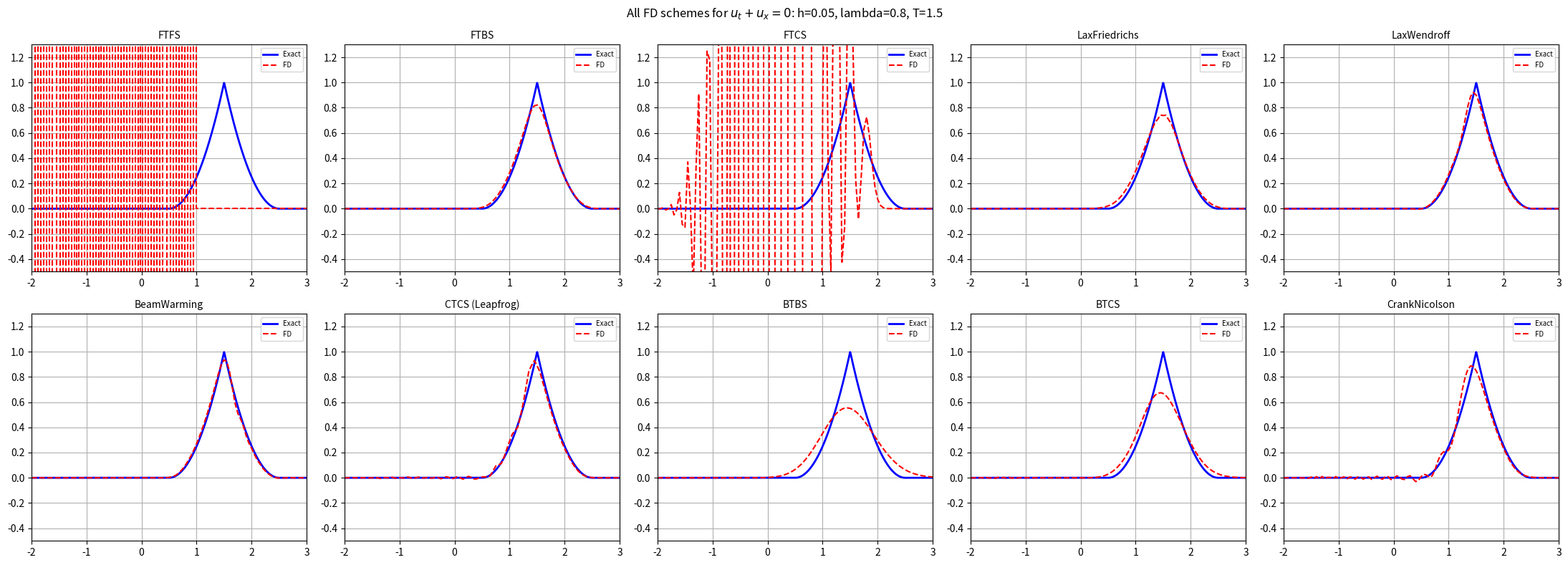
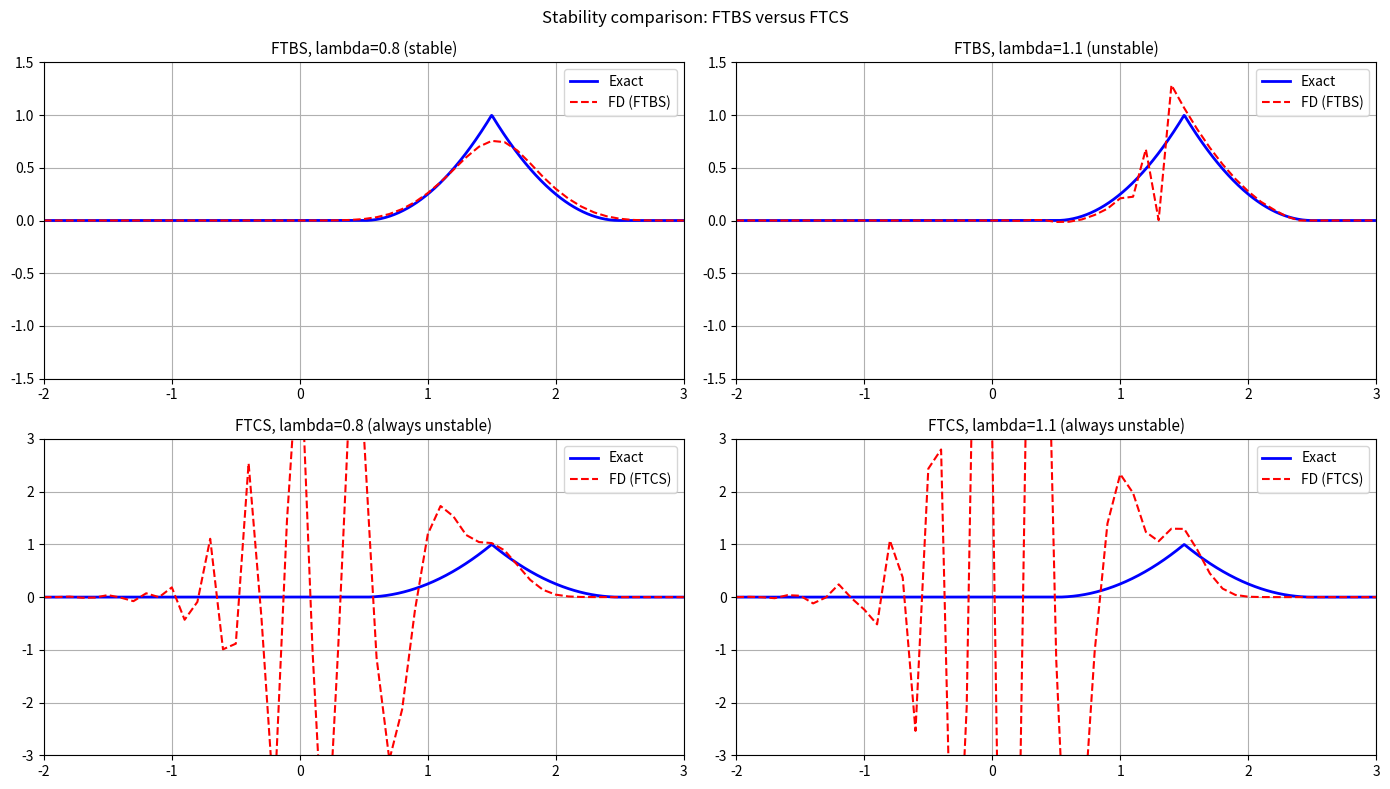

Python code for these plots, in order:
import numpy as np
import matplotlib.pyplot as plt
from scipy.linalg import solve_banded

plt.rcParams["figure.figsize"] = (8, 4.5)
plt.rcParams["axes.grid"] = True


a = 1.0
x0 = -2.0
b = 3.0


def u0(x):
    return np.where(np.abs(x) <= 1.0, (1.0 - np.abs(x)) ** 2, 0.0)


def u_exact(x, t):
    xt = x - t
    return np.where(xt > x0, u0(xt), 0.0)


def make_grid(h, lam):
    k = lam * h
    x = np.arange(x0, b + h / 2, h)
    return x, k


def advance_explicit(u, lam, scheme, u_left=0.0):
    """Advance one time step for the explicit schemes."""
    N = len(u)
    v = np.zeros_like(u)
    v[0] = u_left

    if scheme == "FTFS":
        for m in range(1, N - 1):
            v[m] = u[m] - lam * (u[m + 1] - u[m])
        v[-1] = u[-1] - lam * (u[-1] - u[-2])
    elif scheme == "FTBS":
        for m in range(1, N):
            v[m] = u[m] - lam * (u[m] - u[m - 1])
    elif scheme == "FTCS":
        for m in range(1, N - 1):
            v[m] = u[m] - 0.5 * lam * (u[m + 1] - u[m - 1])
        v[-1] = u[-1] - lam * (u[-1] - u[-2])
    elif scheme == "LaxFriedrichs":
        for m in range(1, N - 1):
            v[m] = 0.5 * (u[m + 1] + u[m - 1]) - 0.5 * lam * (u[m + 1] - u[m - 1])
        v[-1] = u[-1] - lam * (u[-1] - u[-2])
    elif scheme == "LaxWendroff":
        for m in range(1, N - 1):
            v[m] = (
                u[m]
                - 0.5 * lam * (u[m + 1] - u[m - 1])
                + 0.5 * lam ** 2 * (u[m + 1] - 2 * u[m] + u[m - 1])
            )
        v[-1] = u[-1] - lam * (u[-1] - u[-2])
    elif scheme == "BeamWarming":
        v[1] = u[1] - lam * (u[1] - u[0])
        for m in range(2, N):
            v[m] = (
                u[m]
                - 0.5 * lam * (3 * u[m] - 4 * u[m - 1] + u[m - 2])
                + 0.5 * lam ** 2 * (u[m] - 2 * u[m - 1] + u[m - 2])
            )
    else:
        raise ValueError(f"Unknown scheme: {scheme}")

    return v


def run_explicit(h, lam, T, scheme):
    x, k = make_grid(h, lam)
    u = u0(x)
    u[0] = 0.0
    nsteps = int(round(T / k))

    for _ in range(nsteps):
        u = advance_explicit(u, lam, scheme)

    return x, u


def run_ctcs(h, lam, T):
    x, k = make_grid(h, lam)
    N = len(x)
    u_old = u0(x)
    u_old[0] = 0.0
    u_cur = advance_explicit(u_old, lam, "FTBS")
    nsteps = int(round(T / k))

    for _ in range(1, nsteps):
        v = np.zeros(N)
        v[0] = 0.0
        for m in range(1, N - 1):
            v[m] = u_old[m] - lam * (u_cur[m + 1] - u_cur[m - 1])
        v[-1] = u_cur[-1] - lam * (u_cur[-1] - u_cur[-2])
        u_old = u_cur
        u_cur = v

    return x, u_cur


def run_implicit(h, lam, T, scheme):
    x, k = make_grid(h, lam)
    N = len(x)
    u = u0(x)
    u[0] = 0.0
    nsteps = int(round(T / k))

    for _ in range(nsteps):
        rhs = u.copy()
        M = N - 1
        sub = np.zeros(M)
        main = np.ones(M)
        sup = np.zeros(M)
        rhs_int = rhs[1:].copy()

        if scheme == "BTBS":
            main[:] = 1 + lam
            sub[1:] = -lam
        elif scheme == "BTFS":
            main[:] = 1 - lam
            sup[:-1] = lam
        elif scheme == "BTCS":
            main[:] = 1.0
            sup[:-1] = lam / 2.0
            sub[1:] = -lam / 2.0
        elif scheme == "CrankNicolson":
            main[:] = 1.0
            sup[:-1] = lam / 4.0
            sub[1:] = -lam / 4.0
            rhs_int[:-1] -= lam / 4.0 * (u[2:N] - u[0:N-2])
            rhs_int[-1] -= lam / 4.0 * (u[N - 1] - u[N - 3])
        else:
            raise ValueError(f"Unknown scheme: {scheme}")

        ab = np.zeros((3, M))
        ab[0, 1:] = sup[:-1]
        ab[1, :] = main
        ab[2, :-1] = sub[1:]

        sol = solve_banded((1, 1), ab, rhs_int)
        u[1:] = sol
        u[0] = 0.0

    return x, u


T = 1.5
h = 0.05
lam = 0.8

x_fine = np.linspace(x0, b, 1000)
u_ex = u_exact(x_fine, T)

explicit_schemes = ["FTFS", "FTBS", "FTCS", "LaxFriedrichs", "LaxWendroff", "BeamWarming"]
implicit_schemes = ["BTBS", "BTCS", "CrankNicolson"]

fig, axes = plt.subplots(2, 5, figsize=(22, 8))
axes = axes.flatten()

panel = 0
for scheme in explicit_schemes:
    xn, un = run_explicit(h, lam, T, scheme)
    axes[panel].plot(x_fine, u_ex, "b-", lw=2, label="Exact")
    axes[panel].plot(xn, un, "r--", lw=1.5, label="FD")
    axes[panel].set_title(scheme, fontsize=10)
    axes[panel].set_xlim(-2, b)
    axes[panel].set_ylim(-0.5, 1.3)
    axes[panel].legend(fontsize=7)
    panel += 1

xn, un = run_ctcs(h, lam, T)
axes[panel].plot(x_fine, u_ex, "b-", lw=2, label="Exact")
axes[panel].plot(xn, un, "r--", lw=1.5, label="FD")
axes[panel].set_title("CTCS (Leapfrog)", fontsize=10)
axes[panel].set_xlim(-2, b)
axes[panel].set_ylim(-0.5, 1.3)
axes[panel].legend(fontsize=7)
panel += 1

for scheme in implicit_schemes:
    xn, un = run_implicit(h, lam, T, scheme)
    axes[panel].plot(x_fine, u_ex, "b-", lw=2, label="Exact")
    axes[panel].plot(xn, un, "r--", lw=1.5, label="FD")
    axes[panel].set_title(scheme, fontsize=10)
    axes[panel].set_xlim(-2, b)
    axes[panel].set_ylim(-0.5, 1.3)
    axes[panel].legend(fontsize=7)
    panel += 1

for j in range(panel, len(axes)):
    axes[j].set_visible(False)

fig.suptitle(f"All FD schemes for $u_t+u_x=0$: h={h}, lambda={lam}, T={T}", fontsize=12)
fig.tight_layout()
plt.show()


def max_error(x, u_num, T):
    return np.max(np.abs(u_num - u_exact(x, T)))


def print_convergence_report(label, hs, errs):
    print(f"\nConvergence: {label}")
    for h_val, err in zip(hs, errs):
        print(f"  h={h_val:.4f}  err={err:.3e}")
    if len(errs) > 1:
        rates = np.log2(np.array(errs[:-1]) / np.array(errs[1:]))
        print("  Rates:", np.round(rates, 3))


T_conv = 1.0
lam_conv = 0.8
hs = [0.1, 0.05, 0.025, 0.0125]

for scheme in ["FTBS", "LaxWendroff"]:
    errs = []
    for h_val in hs:
        x_num, u_num = run_explicit(h_val, lam_conv, T_conv, scheme)
        errs.append(max_error(x_num, u_num, T_conv))
    print_convergence_report(scheme, hs, errs)

errs_ctcs = []
for h_val in hs:
    x_num, u_num = run_ctcs(h_val, lam_conv, T_conv)
    errs_ctcs.append(max_error(x_num, u_num, T_conv))
print_convergence_report("CTCS (Leapfrog)", hs, errs_ctcs)


fig, axes = plt.subplots(2, 2, figsize=(14, 8))

for col, lam_test in enumerate([0.8, 1.1]):
    x_num, u_num = run_explicit(0.1, lam_test, T, "FTBS")
    axes[0, col].plot(x_fine, u_exact(x_fine, T), "b-", lw=2, label="Exact")
    axes[0, col].plot(x_num, u_num, "r--", lw=1.5, label="FD (FTBS)")
    axes[0, col].set_title(
        f"FTBS, lambda={lam_test} ({'stable' if lam_test <= 1 else 'unstable'})",
        fontsize=11,
    )
    axes[0, col].set_xlim(-2, b)
    lim = 1.5 if lam_test <= 1 else max(1.5, np.max(np.abs(u_num)) * 1.1)
    axes[0, col].set_ylim(-lim, lim)
    axes[0, col].legend()

    x_num, u_num = run_explicit(0.1, lam_test, T, "FTCS")
    axes[1, col].plot(x_fine, u_exact(x_fine, T), "b-", lw=2, label="Exact")
    axes[1, col].plot(x_num, u_num, "r--", lw=1.5, label="FD (FTCS)")
    axes[1, col].set_title(f"FTCS, lambda={lam_test} (always unstable)", fontsize=11)
    axes[1, col].set_xlim(-2, b)
    lim2 = 1.5 if np.max(np.abs(u_num)) < 2 else 3.0
    axes[1, col].set_ylim(-lim2, lim2)
    axes[1, col].legend()

fig.suptitle("Stability comparison: FTBS versus FTCS", fontsize=12)
fig.tight_layout()
plt.show()
